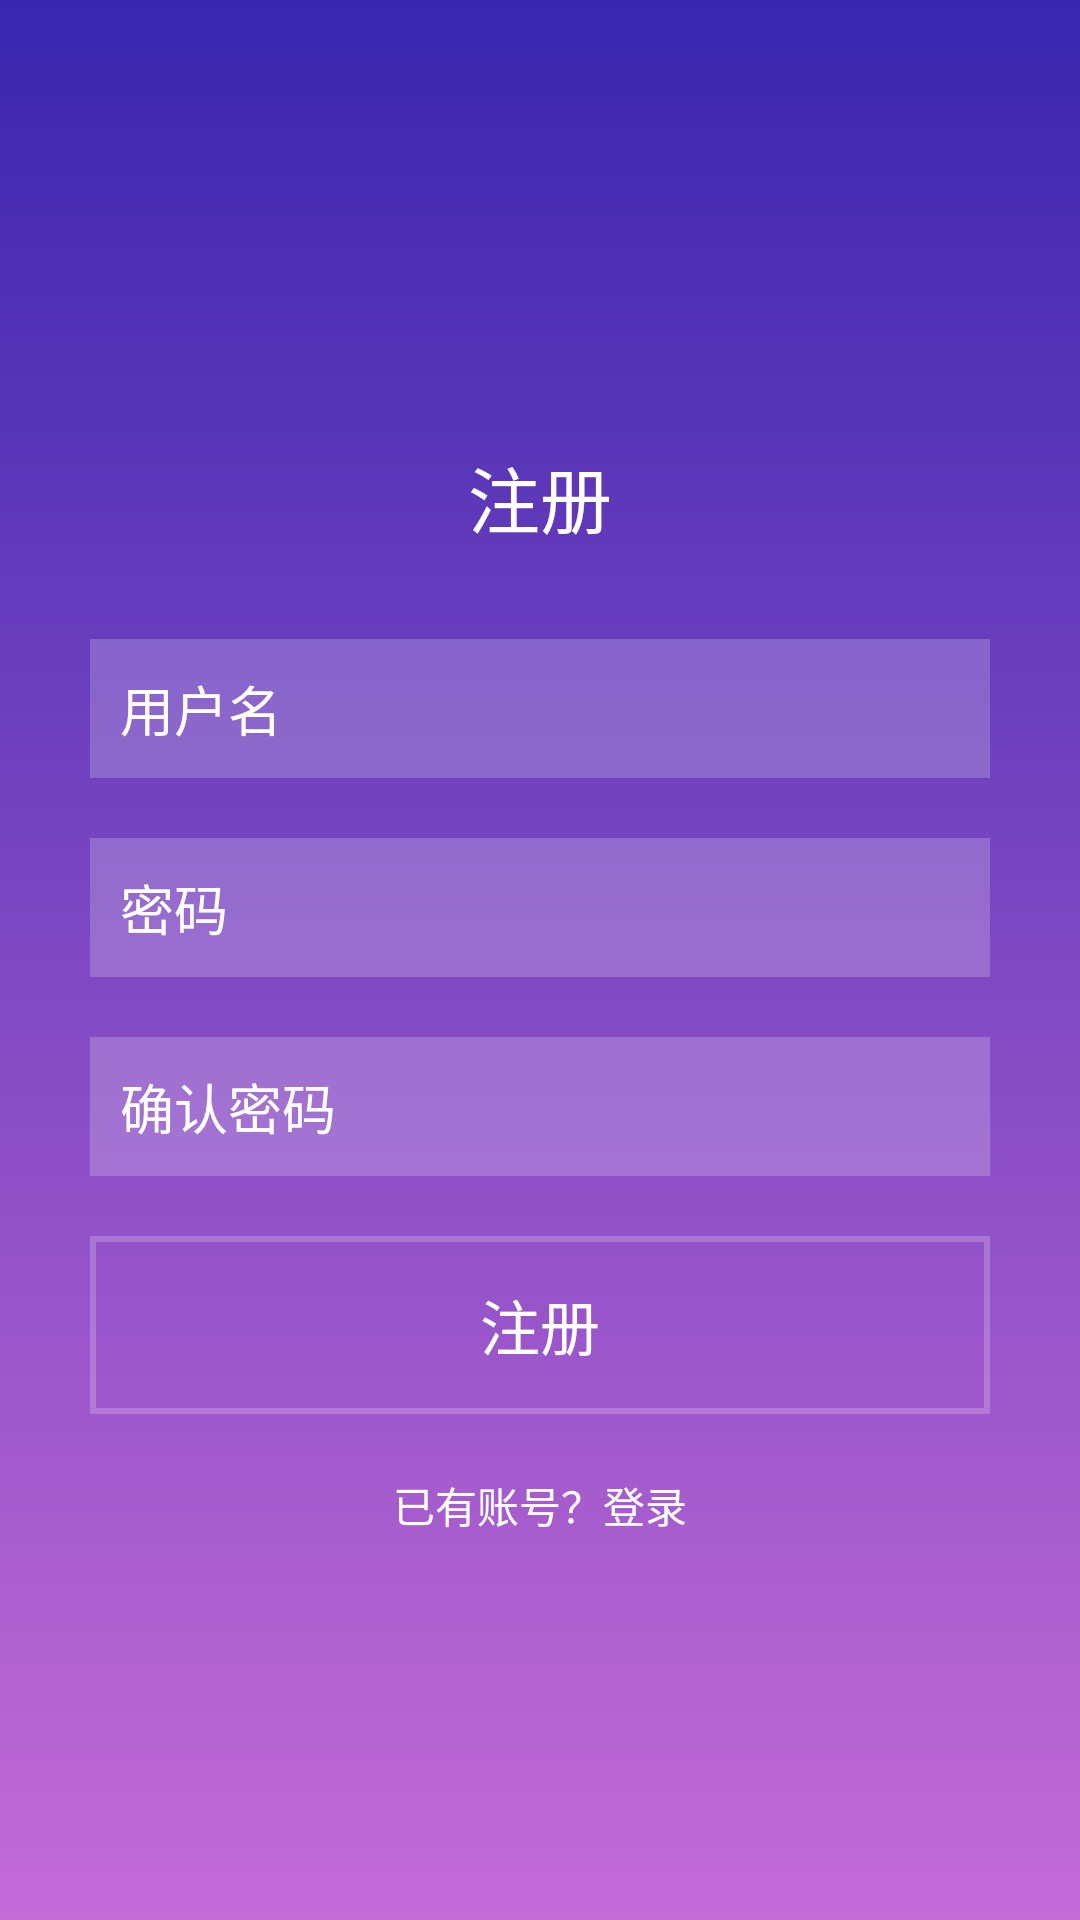

Android layout source for this screen:
<!-- AndroidManifest.xml: application theme AppTheme -->
<!-- res/layout/fragment_register.xml -->
<?xml version="1.0" encoding="utf-8"?>
<LinearLayout
    xmlns:android="http://schemas.android.com/apk/res/android" android:layout_width="match_parent"
    android:layout_height="match_parent"
    android:orientation="vertical"
    android:background="@drawable/bg_login"
    android:gravity="center">

    <TextView
        android:layout_width="wrap_content"
        android:layout_height="wrap_content"
        android:padding="@dimen/dp_20"
        android:text="注册"
        android:textColor="@color/white"
        android:textSize="@dimen/sp_24" />

    <EditText
        android:id="@+id/et_name"
        android:layout_width="match_parent"
        android:layout_height="wrap_content"
        android:layout_marginLeft="@dimen/dp_30"
        android:layout_marginTop="@dimen/dp_10"
        android:layout_marginRight="@dimen/dp_30"
        android:layout_marginBottom="@dimen/dp_10"
        android:background="@drawable/bg_login_edit"
        android:hint="用户名"
        android:maxLines="1"
        android:padding="@dimen/dp_10"
        android:textColor="@color/white"
        android:textColorHint="@color/white" />

    <EditText
        android:id="@+id/et_password"
        android:layout_width="match_parent"
        android:layout_height="wrap_content"
        android:layout_marginLeft="@dimen/dp_30"
        android:layout_marginTop="@dimen/dp_10"
        android:layout_marginRight="@dimen/dp_30"
        android:layout_marginBottom="@dimen/dp_10"
        android:background="@drawable/bg_login_edit"
        android:hint="密码"
        android:inputType="textPassword"
        android:maxLines="1"
        android:padding="@dimen/dp_10"
        android:textColor="@color/white"
        android:textColorHint="@color/white" />

    <EditText
        android:id="@+id/et_confirm_password"
        android:layout_width="match_parent"
        android:layout_height="wrap_content"
        android:layout_marginLeft="@dimen/dp_30"
        android:layout_marginTop="@dimen/dp_10"
        android:layout_marginRight="@dimen/dp_30"
        android:layout_marginBottom="@dimen/dp_10"
        android:background="@drawable/bg_login_edit"
        android:hint="确认密码"
        android:inputType="textPassword"
        android:maxLines="1"
        android:padding="@dimen/dp_10"
        android:textColor="@color/white"
        android:textColorHint="@color/white" />

    <TextView
        android:id="@+id/tv_register"
        android:layout_width="match_parent"
        android:layout_height="wrap_content"
        android:background="@drawable/bg_login_button"
        android:padding="@dimen/dp_15"
        android:layout_marginLeft="@dimen/dp_30"
        android:layout_marginTop="@dimen/dp_10"
        android:layout_marginRight="@dimen/dp_30"
        android:layout_marginBottom="@dimen/dp_10"
        android:text="注册"
        android:textColor="@color/white"
        android:textSize="@dimen/sp_20"
        android:gravity="center"/>

    <TextView
        android:id="@+id/tv_login"
        android:layout_width="wrap_content"
        android:layout_height="wrap_content"
        android:textColor="@color/white"
        android:text="已有账号？登录"
        android:layout_marginTop="@dimen/dp_10"/>

</LinearLayout>
<!-- resources referenced by this layout -->
<resources>
  <color name="white">#ffffff</color>
  <dimen name="dp_10">10dp</dimen>
  <dimen name="dp_15">15dp</dimen>
  <dimen name="dp_20">20dp</dimen>
  <dimen name="dp_30">30dp</dimen>
  <dimen name="sp_20">20sp</dimen>
  <dimen name="sp_24">24sp</dimen>
  <!-- drawable bg_login (drawable) -->
  <?xml version="1.0" encoding="utf-8"?>
  <shape xmlns:android="http://schemas.android.com/apk/res/android" android:shape="rectangle">
  
      <gradient
          android:angle="90"
          android:endColor="#3926AF"
          android:startColor="#C46BD6"
          android:type="linear" />
  
      <corners
          android:radius="0dp"/>
  
  </shape>
  <!-- drawable bg_login_button (drawable) -->
  <?xml version="1.0" encoding="utf-8"?>
  <shape xmlns:android="http://schemas.android.com/apk/res/android" android:shape="rectangle">
  
      <solid android:color="@android:color/transparent"/>
      <stroke  android:width="2dip" android:color="#34ffffff"/>
  
  </shape>
  <!-- drawable bg_login_edit (drawable) -->
  <?xml version="1.0" encoding="utf-8"?>
  <shape xmlns:android="http://schemas.android.com/apk/res/android" android:shape="rectangle">
  
      <solid android:color="#34ffffff"/>
  
  </shape>
  <style name="AppTheme" parent="Theme.AppCompat.Light.DarkActionBar">
          
          
          
          
  
          <item name="windowActionBar">false</item>
          <item name="windowNoTitle">true</item>
  
      </style>
</resources>
